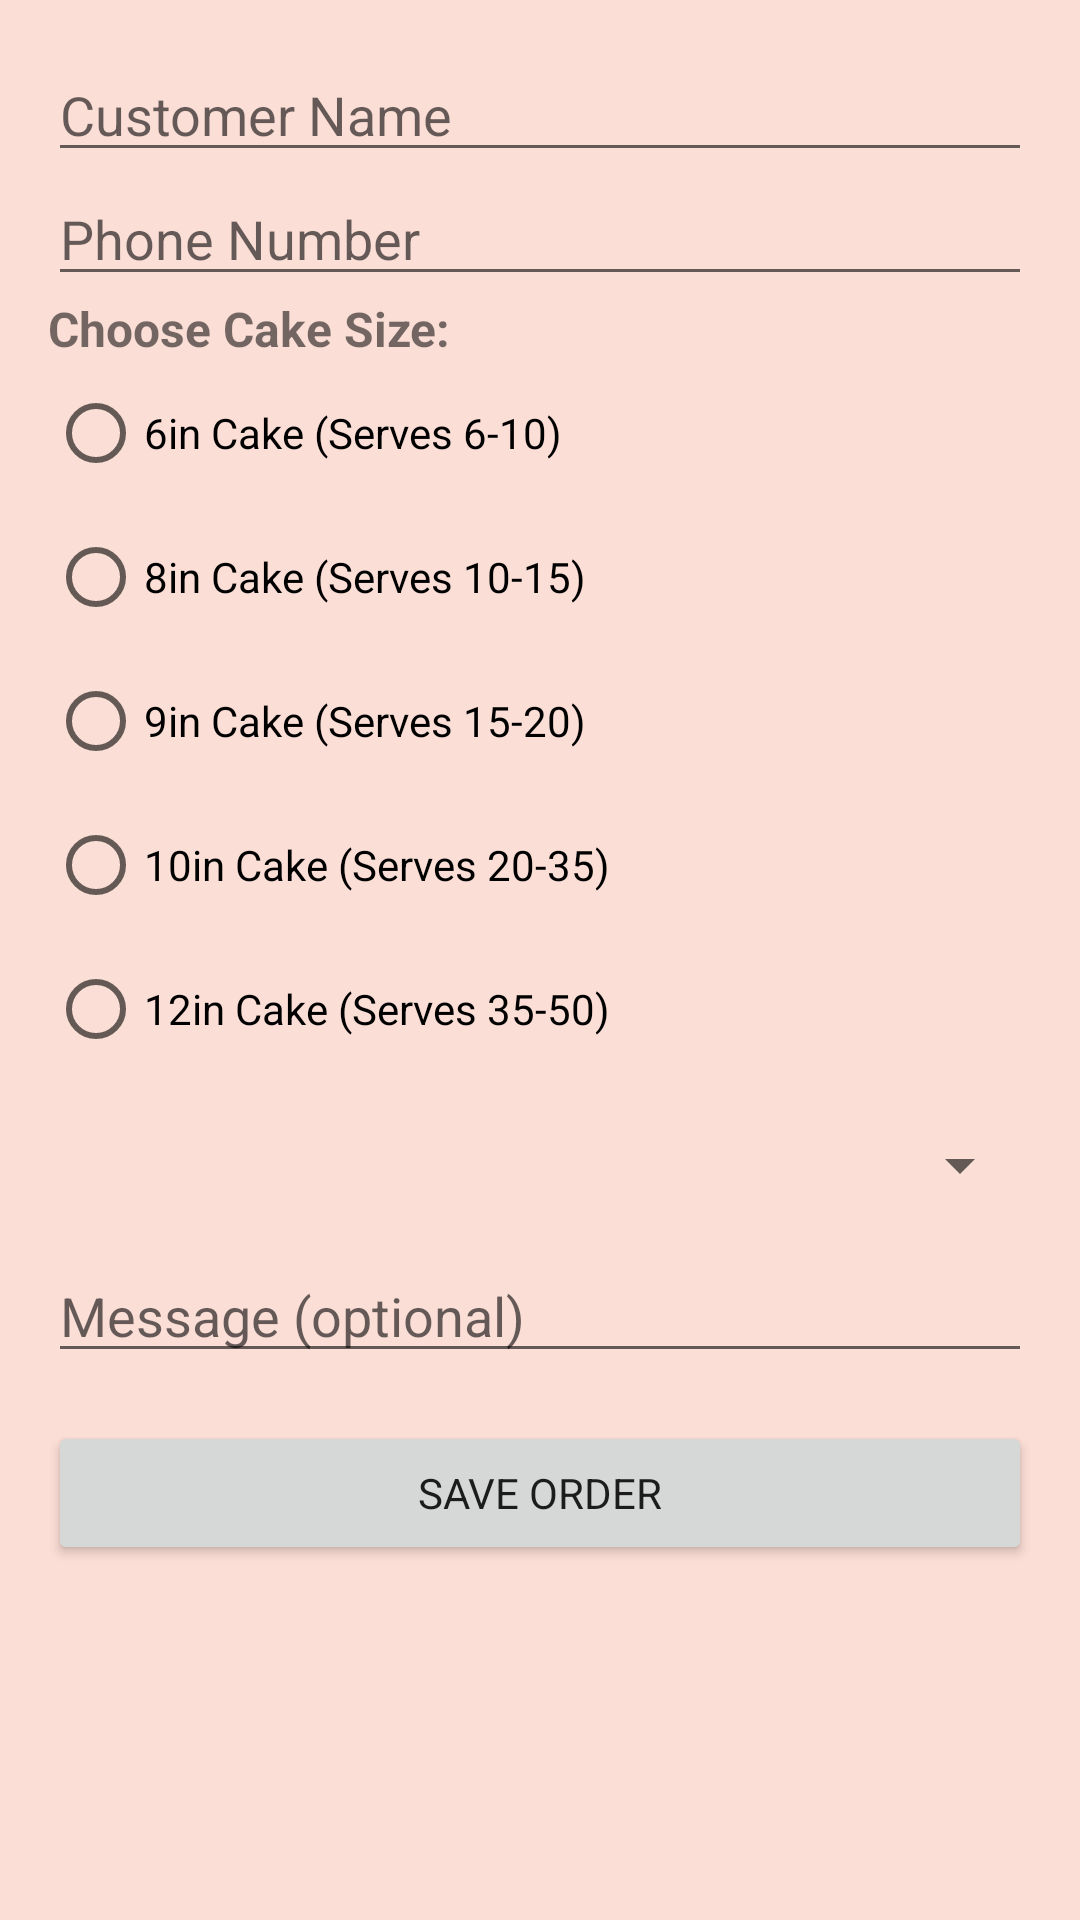

Produce the Android XML layout that renders to this screen, including the resource entries it uses.
<!-- AndroidManifest.xml: application theme Theme.CupcakeOrderManager -->
<!-- res/layout/fragment_order_cake_dialog.xml -->
<?xml version="1.0" encoding="utf-8"?>
<LinearLayout xmlns:android="http://schemas.android.com/apk/res/android"
    android:layout_width="match_parent"
    android:layout_height="match_parent"
    android:orientation="vertical"
    android:padding="16dp"
    android:background="@color/backgroundColor">

    <EditText
        android:id="@+id/customer_name"
        android:layout_width="match_parent"
        android:layout_height="wrap_content"
        android:hint="@string/customer_name" />

    <EditText
        android:id="@+id/phone_number"
        android:layout_width="match_parent"
        android:layout_height="wrap_content"
        android:hint="@string/phone_number"
        android:inputType="phone" />

    <TextView
        android:layout_width="wrap_content"
        android:layout_height="wrap_content"
        android:text="Choose Cake Size:"
        android:textSize="16sp"
        android:textStyle="bold" />

    <RadioGroup
        android:id="@+id/radio_group_size"
        android:layout_width="match_parent"
        android:layout_height="wrap_content"
        android:orientation="vertical">

        <RadioButton
            android:id="@+id/radio_size_6in"
            android:layout_width="wrap_content"
            android:layout_height="wrap_content"
            android:text="6in Cake (Serves 6-10)" />

        <RadioButton
            android:id="@+id/radio_size_8in"
            android:layout_width="wrap_content"
            android:layout_height="wrap_content"
            android:text="8in Cake (Serves 10-15)" />

        <RadioButton
            android:id="@+id/radio_size_9in"
            android:layout_width="wrap_content"
            android:layout_height="wrap_content"
            android:text="9in Cake (Serves 15-20)" />

        <RadioButton
            android:id="@+id/radio_size_10in"
            android:layout_width="wrap_content"
            android:layout_height="wrap_content"
            android:text="10in Cake (Serves 20-35)" />

        <RadioButton
            android:id="@+id/radio_size_12in"
            android:layout_width="wrap_content"
            android:layout_height="wrap_content"
            android:text="12in Cake (Serves 35-50)" />
    </RadioGroup>


    <Spinner
        android:id="@+id/cake_flavor"
        android:layout_width="match_parent"
        android:layout_height="wrap_content"
        android:layout_marginTop="16dp"
        android:prompt="@string/cake_flavor_prompt" />

    <EditText
        android:id="@+id/message"
        android:layout_width="match_parent"
        android:layout_height="wrap_content"
        android:hint="@string/message_optional"
        android:layout_marginTop="16dp" />

    <Button
        android:id="@+id/save_button"
        android:layout_width="match_parent"
        android:layout_height="wrap_content"
        android:text="@string/save_order"
        android:layout_marginTop="16dp" />
</LinearLayout>
<!-- resources referenced by this layout -->
<resources>
  <color name="backgroundColor">#fbded6</color>
  <string name="cake_flavor_prompt">Select Cake Flavor</string>
  <string name="customer_name">Customer Name</string>
  <string name="message_optional">Message (optional)</string>
  <string name="phone_number">Phone Number</string>
  <string name="save_order">Save Order</string>
  <style name="Theme.CupcakeOrderManager" parent="Base.Theme.CupcakeOrderManager" />
  <style name="Base.Theme.CupcakeOrderManager" parent="Theme.MaterialComponents.DayNight.DarkActionBar">
          
          <item name="colorPrimary">@color/primaryColor</item>
          <item name="colorPrimaryVariant">@color/primaryColor</item>
          <item name="colorOnPrimary">@android:color/white</item>
          
          <item name="colorSecondary">@color/primaryColor</item>
          <item name="colorSecondaryVariant">@color/primaryColor</item>
          <item name="colorOnSecondary">@android:color/white</item>
          
          <item name="android:windowBackground">@color/backgroundColor</item>
  
          <item name="fontFamily">@font/poppins_med</item>
  
      </style>
  <color name="primaryColor">#86ccb5</color>
</resources>
